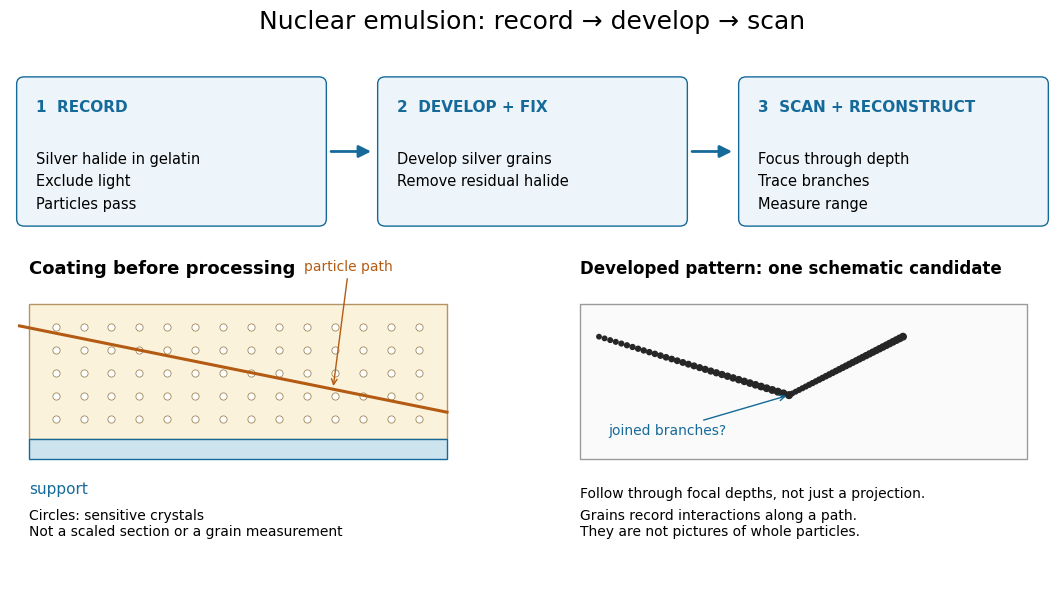

Generate this figure with matplotlib: (Note: this script raises an exception after producing the figure.)
"""Original functional diagram; Python 3.14, matplotlib 3.10.7, numpy 2.3.5.

Run from _media; writes nuclear-emulsion-record-develop-scan.png to CWD.
All dots and paths are schematic, with no physical scale or measured counts.
"""
from pathlib import Path

import matplotlib.pyplot as plt
from matplotlib.patches import FancyArrowPatch, FancyBboxPatch, Rectangle
import numpy as np


def main():
    plt.rcParams.update({"font.size": 11, "font.family": "DejaVu Sans"})
    fig = plt.figure(figsize=(11, 6.2), facecolor="white")
    fig.suptitle("Nuclear emulsion: record → develop → scan", fontsize=18, y=.97)
    ax = fig.add_axes((.025, .03, .95, .87))
    ax.set(xlim=(0, 11), ylim=(0, 6))
    ax.axis("off")
    blue, orange = "#156a9a", "#b45b13"
    for x, title, body in [
        (.15, "1  RECORD", "Silver halide in gelatin\nExclude light\nParticles pass"),
        (3.95, "2  DEVELOP + FIX", "Develop silver grains\nRemove residual halide"),
        (7.75, "3  SCAN + RECONSTRUCT", "Focus through depth\nTrace branches\nMeasure range"),
    ]:
        ax.add_patch(FancyBboxPatch((x, 4.15), 3.1, 1.5,
                     boxstyle="round,pad=.08", facecolor="#eef5fa", edgecolor=blue))
        ax.text(x+.12, 5.35, title, weight="bold", color=blue, fontsize=11)
        ax.text(x+.12, 4.9, body, va="top", linespacing=1.6, fontsize=10.5)
    for x in (3.35, 7.15):
        ax.add_patch(FancyArrowPatch((x, 4.9), (x+.48, 4.9),
                     arrowstyle="-|>", mutation_scale=18, color=blue, lw=2))

    ax.text(.2, 3.55, "Coating before processing", weight="bold", fontsize=13)
    ax.add_patch(Rectangle((.2, 1.7), 4.4, 1.5, facecolor="#fbf2dc", edgecolor="#b49462"))
    ax.add_patch(Rectangle((.2, 1.48), 4.4, .22, facecolor="#cde4ef", edgecolor=blue))
    gx, gy = np.meshgrid(np.linspace(.48, 4.3, 14), np.linspace(1.92, 2.95, 5))
    ax.scatter(gx, gy, s=27, facecolors="white", edgecolors="#9e875a", linewidths=.6)
    ax.plot([.1, 4.6], [2.96, 2.0], color=orange, lw=2.2)
    ax.annotate("particle path", xy=(3.4, 2.26), xytext=(3.1, 3.58),
                fontsize=10, color=orange, arrowprops={"arrowstyle": "->", "color": orange})
    ax.text(.2, 1.1, "support", color=blue)
    ax.text(.2, .63, "Circles: sensitive crystals\nNot a scaled section or a grain measurement", fontsize=10)

    ax.text(6.0, 3.55, "Developed pattern: one schematic candidate", weight="bold", fontsize=12)
    ax.add_patch(Rectangle((6, 1.48), 4.7, 1.72, facecolor="#fafafa", edgecolor="#9a9a9a"))
    t = np.linspace(0, 1, 35)
    ax.scatter(6.2+2.0*t, 2.84-.65*t, s=10+13*t, color="#262626", zorder=3)
    ax.scatter(8.2+1.2*t, 2.19+.65*t, s=10+12*t, color="#262626", zorder=3)
    ax.annotate("joined branches?", xy=(8.2, 2.19), xytext=(6.3, 1.75),
                fontsize=10, arrowprops={"arrowstyle": "->", "color": blue}, color=blue)
    ax.text(6, 1.05, "Follow through focal depths, not just a projection.", fontsize=10)
    ax.text(6, .63, "Grains record interactions along a path.\nThey are not pictures of whole particles.", fontsize=10)
    fig.savefig(Path.cwd() / (Path(__file__).stem + ".png"), dpi=100, facecolor="white")
    plt.close(fig)


if __name__ == "__main__":
    main()
